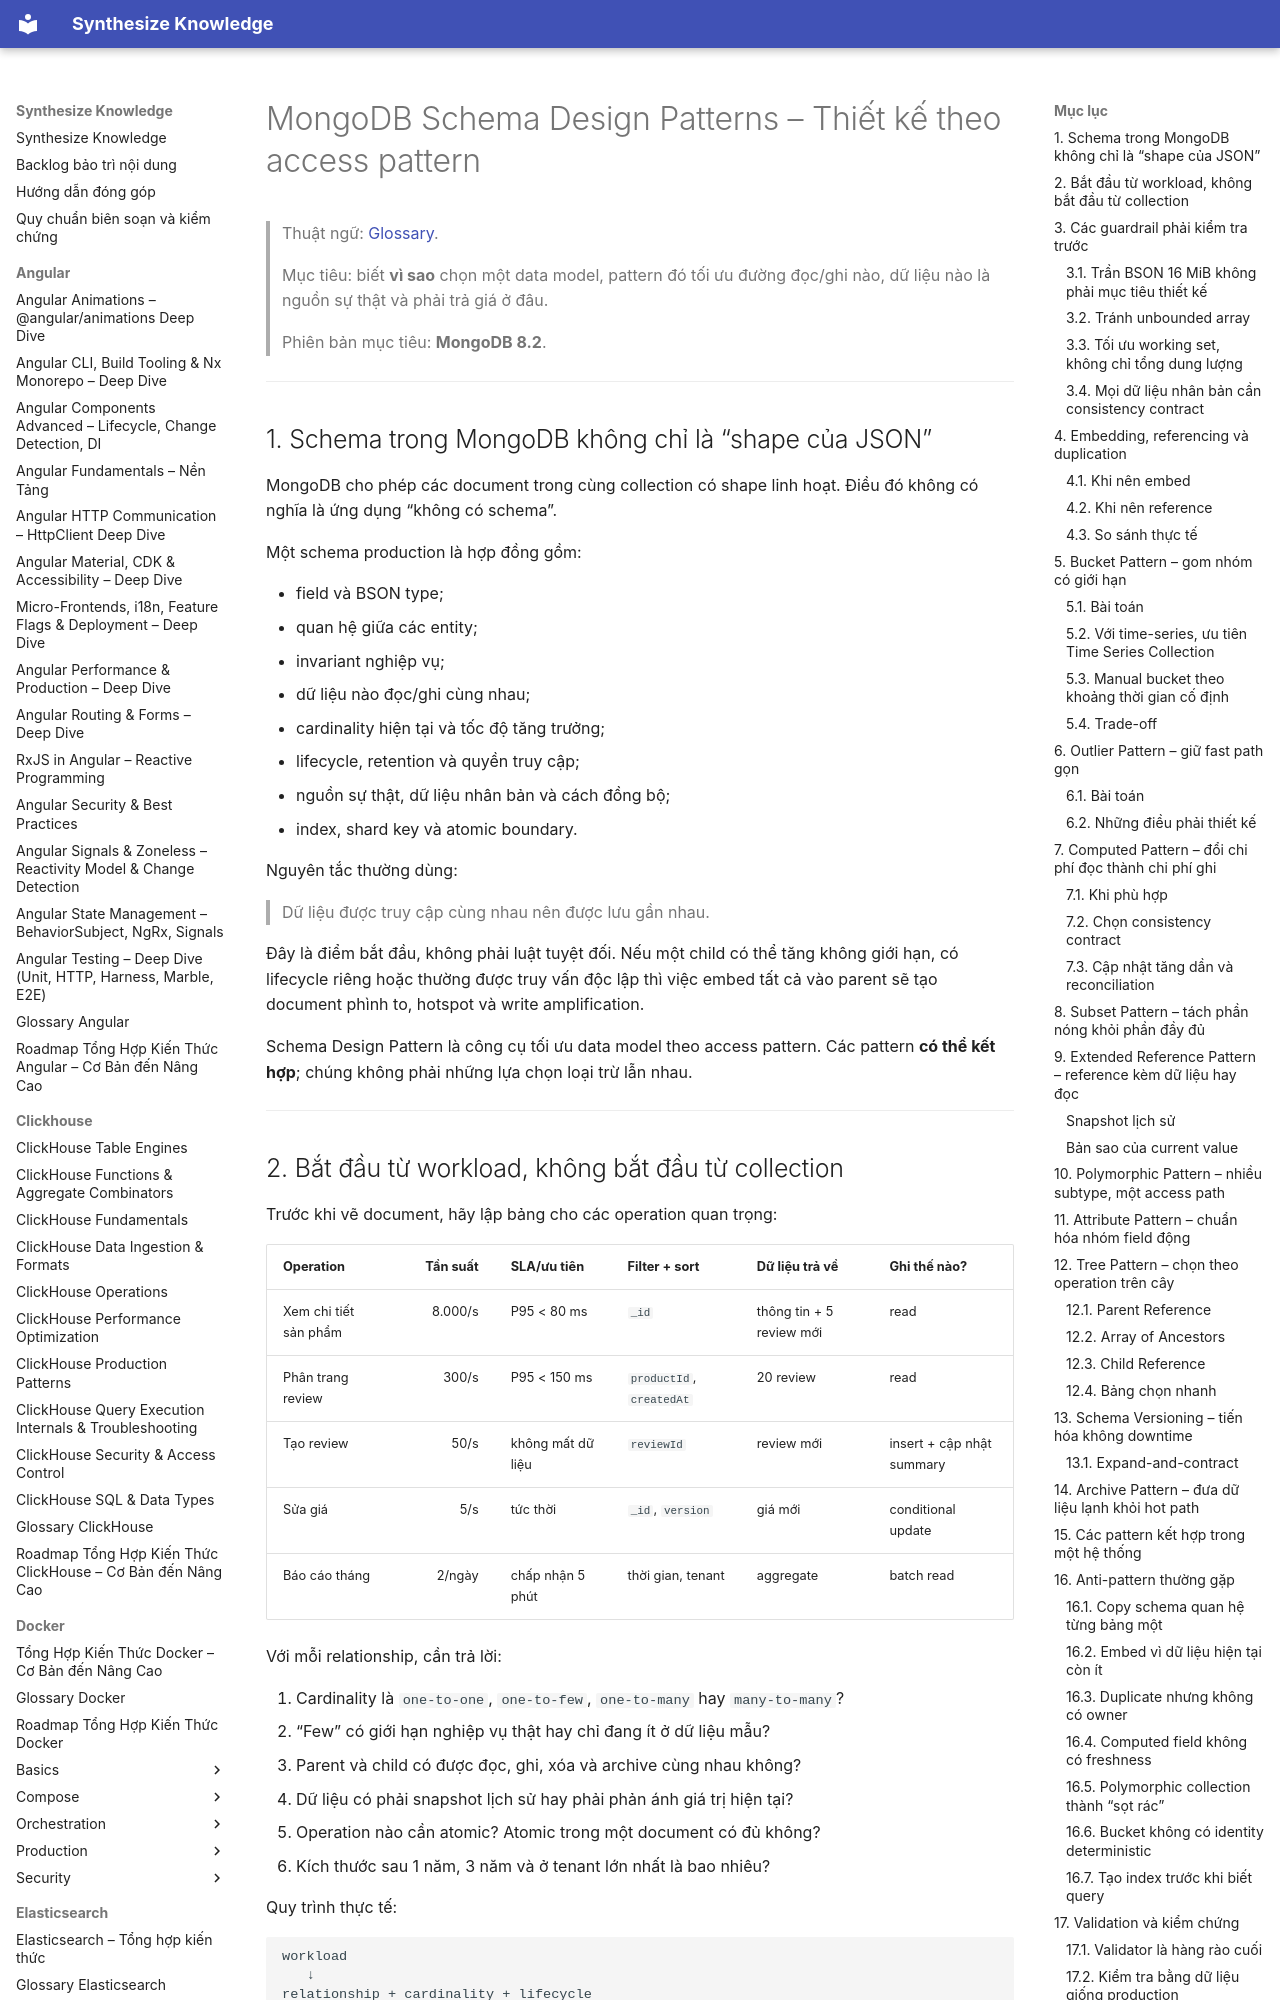

repository: hieutran2811/synthesize_knowledge · page: mongodb/performance/schema_design/index.html · generator: mkdocs

---
title: "MongoDB Schema Design Patterns – Thiết kế theo access pattern"
topic: mongodb
level: mixed
review_status: needs_review
content_updated: 2026-07-29
last_verified: null
version_scope: "unspecified"
source_count: 11
---
# MongoDB Schema Design Patterns – Thiết kế theo access pattern

> Thuật ngữ: [Glossary](../glossary.md).

> Mục tiêu: biết **vì sao** chọn một data model, pattern đó tối ưu đường đọc/ghi nào, dữ liệu nào là nguồn sự thật và phải trả giá ở đâu.
>
> Phiên bản mục tiêu: **MongoDB 8.2**.

---

## 1. Schema trong MongoDB không chỉ là “shape của JSON”

MongoDB cho phép các document trong cùng collection có shape linh hoạt. Điều đó không có nghĩa là ứng dụng “không có schema”.

Một schema production là hợp đồng gồm:

- field và BSON type;
- quan hệ giữa các entity;
- invariant nghiệp vụ;
- dữ liệu nào đọc/ghi cùng nhau;
- cardinality hiện tại và tốc độ tăng trưởng;
- lifecycle, retention và quyền truy cập;
- nguồn sự thật, dữ liệu nhân bản và cách đồng bộ;
- index, shard key và atomic boundary.

Nguyên tắc thường dùng:

> Dữ liệu được truy cập cùng nhau nên được lưu gần nhau.

Đây là điểm bắt đầu, không phải luật tuyệt đối. Nếu một child có thể tăng không giới hạn, có lifecycle riêng hoặc thường được truy vấn độc lập thì việc embed tất cả vào parent sẽ tạo document phình to, hotspot và write amplification.

Schema Design Pattern là công cụ tối ưu data model theo access pattern. Các pattern **có thể kết hợp**; chúng không phải những lựa chọn loại trừ lẫn nhau.

---
